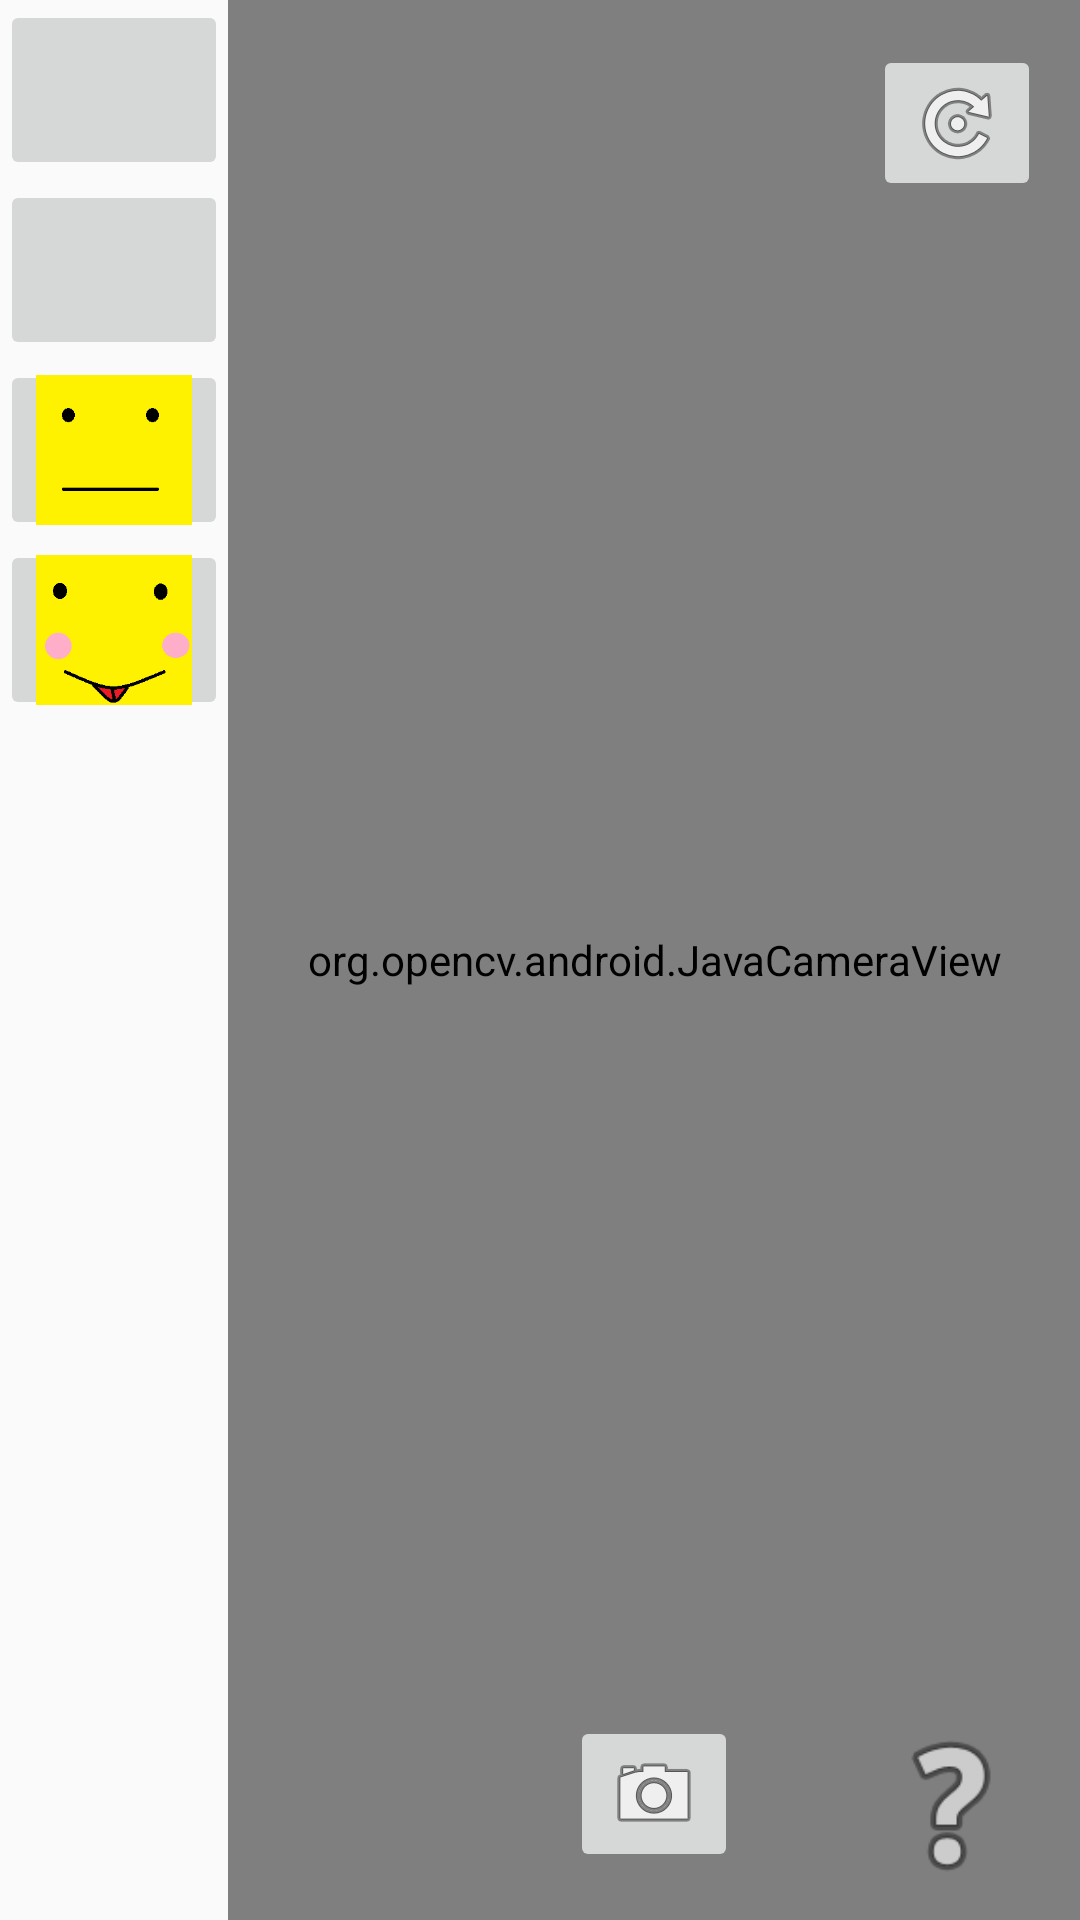

This screen was rendered from an Android layout file. Write that file and the resources it references.
<!-- AndroidManifest.xml: application theme AppTheme -->
<!-- res/layout/activity_main.xml -->
<?xml version="1.0" encoding="utf-8"?>
<LinearLayout xmlns:android="http://schemas.android.com/apk/res/android"
    xmlns:app="http://schemas.android.com/apk/res-auto"
    xmlns:tools="http://schemas.android.com/tools"
    android:layout_width="match_parent"
    android:layout_height="match_parent"
    android:orientation="horizontal"
    tools:context="ptit.ngocthien.facerecornigtionopencv.Activities.MainActivity">

    <LinearLayout
        android:layout_width="76dp"
        android:layout_height="match_parent"
        android:orientation="vertical">

        <ImageButton
            android:id="@+id/iv_rectangle"
            android:layout_width="match_parent"
            android:layout_height="60dp"
            android:onClick="ChangeImage"
            android:scaleType="centerCrop" />

        <ImageButton
            android:id="@+id/iv_smile"
            android:layout_width="match_parent"
            android:layout_height="60dp"
            android:onClick="ChangeImage"
            android:scaleType="centerCrop"
            android:src="@drawable/smile" />

        <ImageButton
            android:id="@+id/iv_face1"
            android:layout_width="match_parent"
            android:layout_height="60dp"
            android:onClick="ChangeImage"
            android:scaleType="centerCrop"
            android:src="@drawable/smile1" />

        <ImageButton
            android:id="@+id/iv_face2"
            android:layout_width="match_parent"
            android:layout_height="60dp"
            android:onClick="ChangeImage"
            android:scaleType="centerCrop"
            android:src="@drawable/face2" />

    </LinearLayout>

    <RelativeLayout
        android:layout_width="match_parent"
        android:layout_height="match_parent">

        <org.opencv.android.JavaCameraView
            android:id="@+id/cameraView"
            android:layout_width="fill_parent"
            android:layout_height="fill_parent" />

        <ImageButton
            android:id="@+id/takePhoto"
            android:layout_width="wrap_content"
            android:layout_height="wrap_content"
            android:layout_alignParentBottom="true"
            android:layout_centerHorizontal="true"
            android:layout_marginBottom="16dp"
            app:srcCompat="@android:drawable/ic_menu_camera" />

        <ImageButton
            android:id="@+id/rotateCamera"
            android:layout_width="wrap_content"
            android:layout_height="wrap_content"
            android:layout_alignParentEnd="true"
            android:layout_alignParentRight="true"
            android:layout_alignParentTop="true"
            android:layout_marginEnd="13dp"
            android:layout_marginRight="13dp"
            android:layout_marginTop="15dp"
            app:srcCompat="@android:drawable/ic_menu_rotate" />

        <ImageView
            android:id="@+id/iv"
            android:layout_width="60dp"
            android:layout_height="60dp"
            app:srcCompat="@android:drawable/ic_menu_help"
            android:layout_alignTop="@+id/takePhoto"
            android:layout_alignRight="@+id/rotateCamera"
            android:layout_alignEnd="@+id/rotateCamera" />
    </RelativeLayout>

</LinearLayout>
<!-- resources referenced by this layout -->
<resources>
  <!-- drawable face2: png bitmap (drawable, 1993 bytes) -->
  <!-- drawable smile1: png bitmap (drawable, 952 bytes) -->
  <style name="AppTheme" parent="Theme.AppCompat.Light.DarkActionBar">
          
          <item name="colorPrimary">@color/colorPrimary</item>
          <item name="colorPrimaryDark">@color/colorPrimaryDark</item>
          <item name="colorAccent">@color/colorAccent</item>
          <item name="windowActionBar">false</item>
          <item name="windowNoTitle">true</item>
      </style>
  <color name="colorPrimary">#E43F3F</color>
  <color name="colorPrimaryDark">#E12929</color>
  <color name="colorAccent">#FF4081</color>
</resources>
